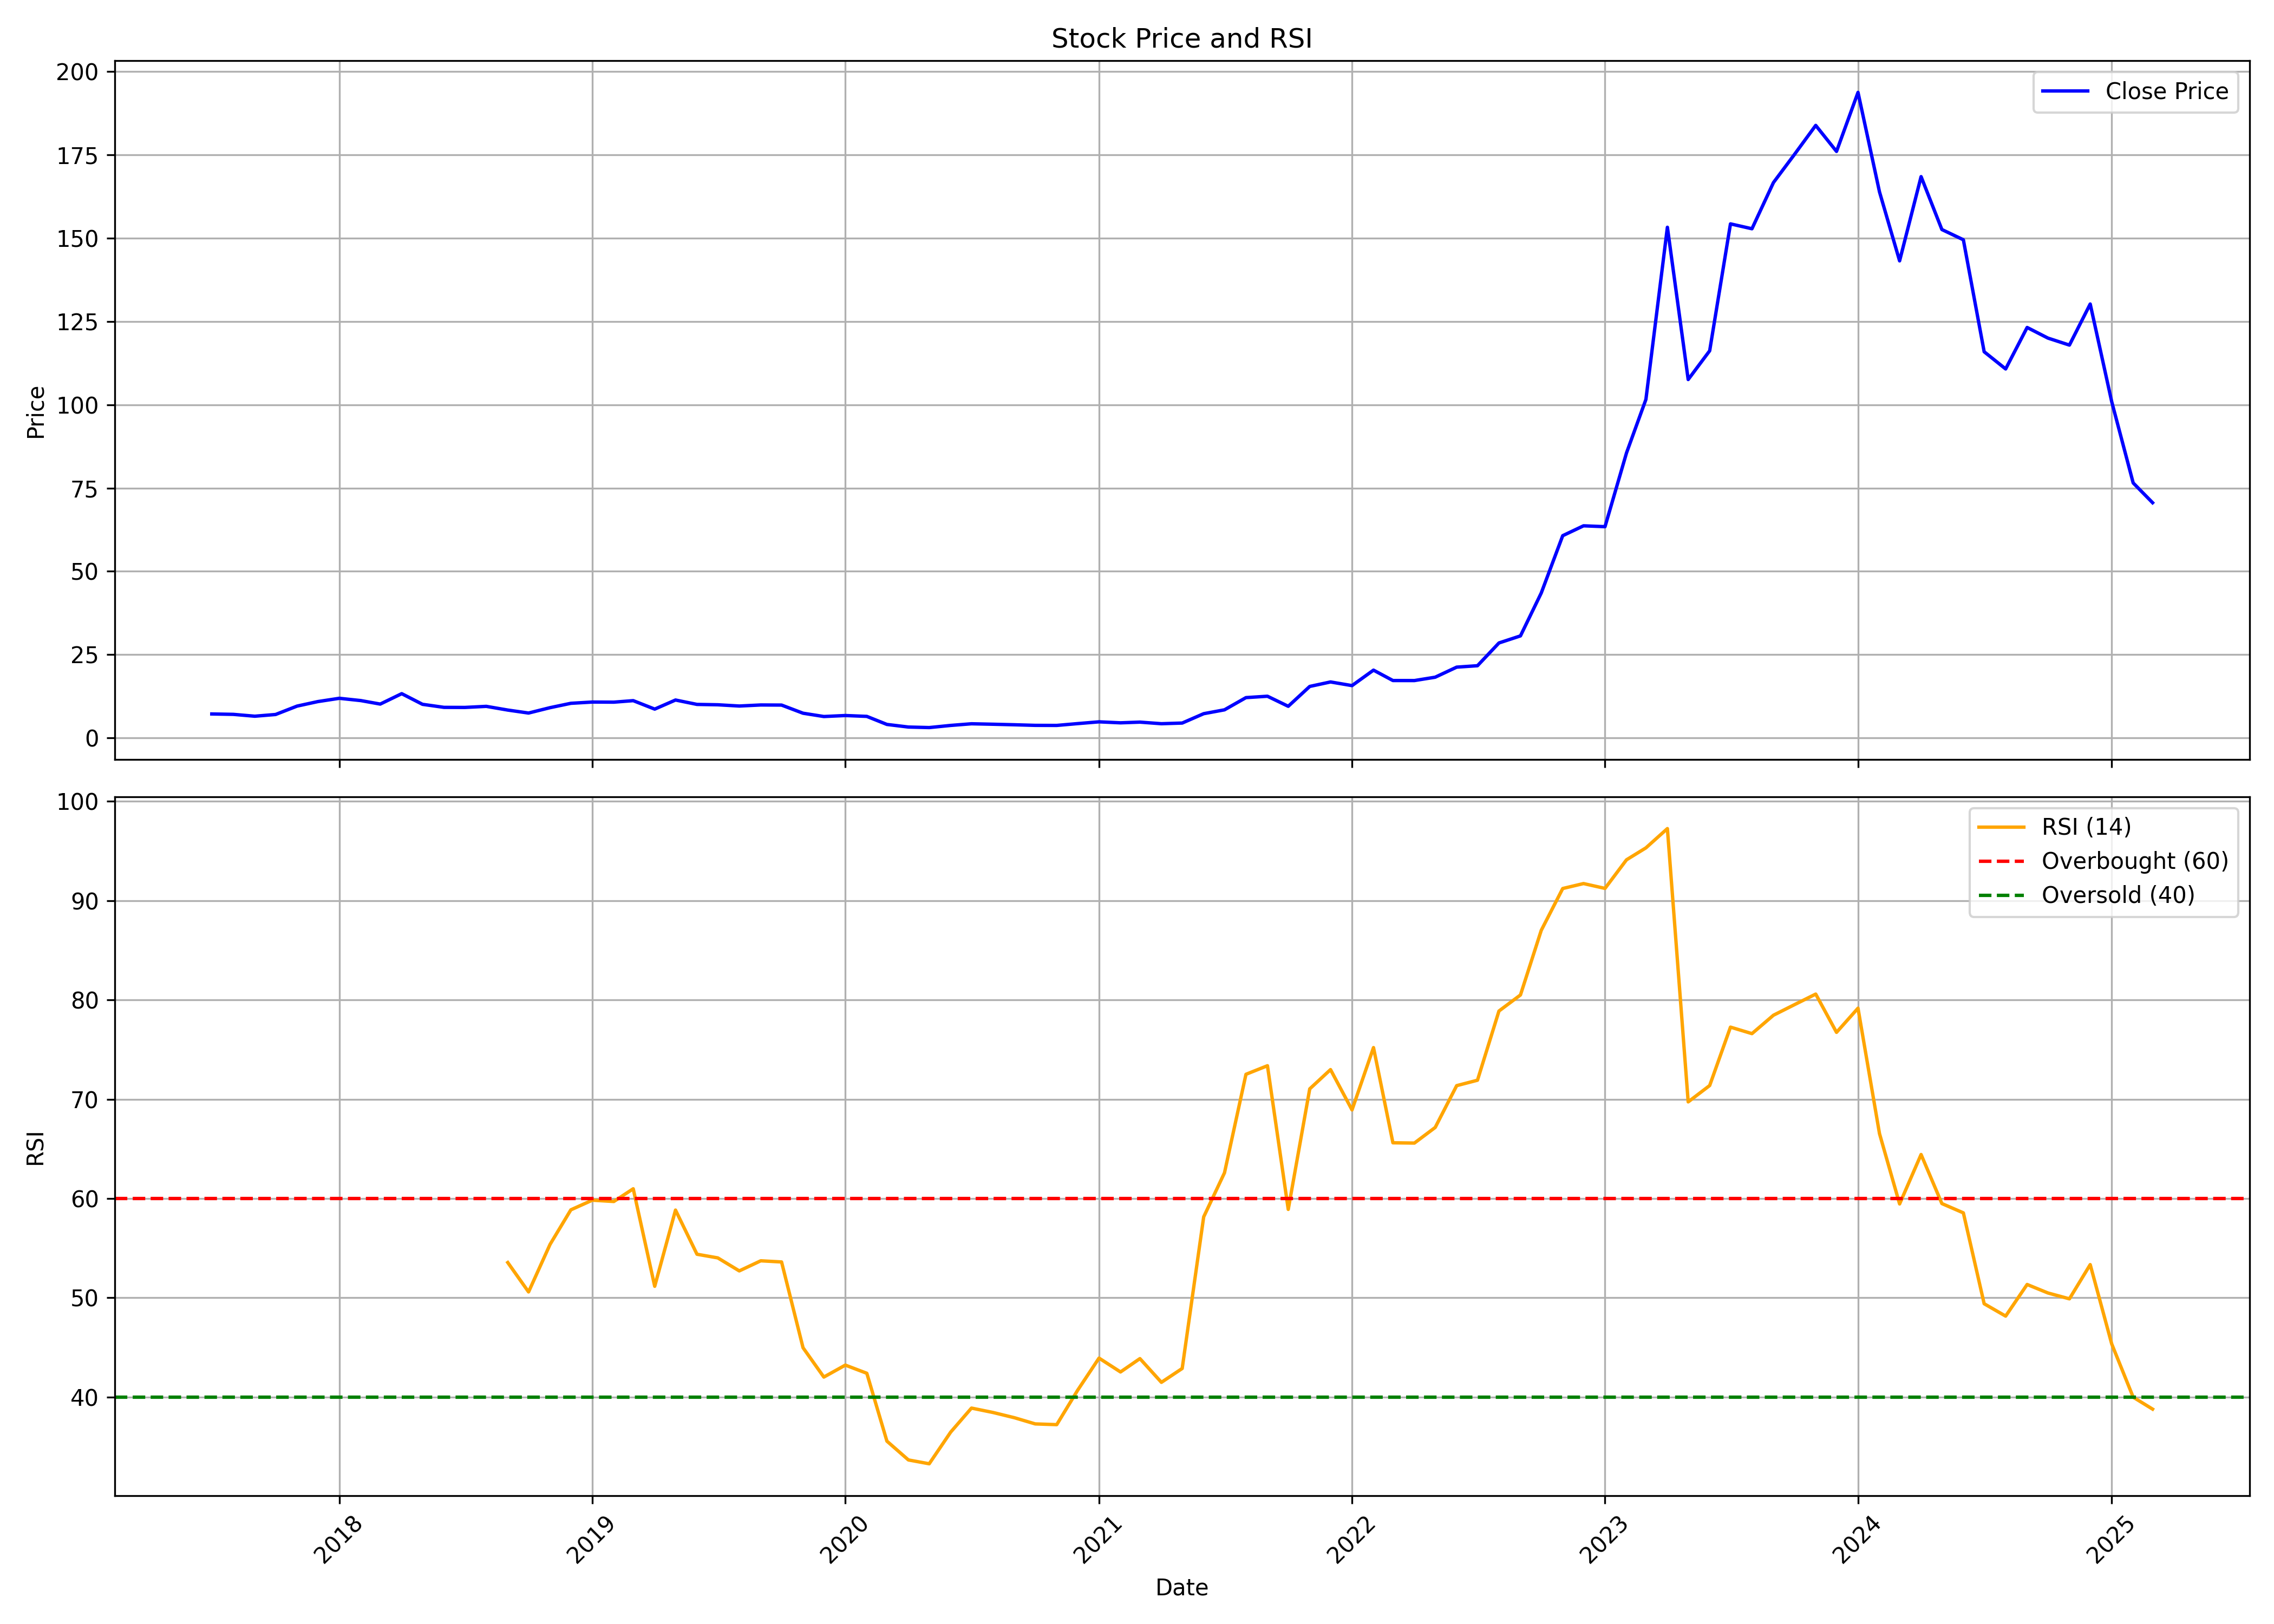

The table this chart was drawn from, first rows:
, date, symbol, open, high, low, close, volume, rsi
0, 2017-07-01, FOCUS, 6.212, 7.202, 6.212, 7.202, 1530000, 
1, 2017-08-01, FOCUS, 7.56, 7.937, 6.638, 7.084, 2385000, 
2, 2017-09-01, FOCUS, 7.278, 7.707, 6.527, 6.527, 1125000, 
3, 2017-10-01, FOCUS, 6.527, 7.537, 6.527, 7.042, 1755000, 
4, 2017-11-01, FOCUS, 7.019, 9.577, 6.527, 9.561, 1800000, 
5, 2017-12-01, FOCUS, 10.04, 10.92, 9.511, 10.92, 765000, 
6, 2018-01-01, FOCUS, 11.15, 12.14, 11.02, 11.9, 720000, 
7, 2018-02-01, FOCUS, 12.14, 12.14, 10.11, 11.22, 270000, 
8, 2018-03-01, FOCUS, 11.22, 11.41, 10.17, 10.17, 165000, 
9, 2018-04-01, FOCUS, 10.17, 14.42, 10.17, 13.29, 870000, 
10, 2018-05-01, FOCUS, 13.29, 13.29, 10.1, 10.1, 570000, 
11, 2018-06-01, FOCUS, 9.61, 9.869, 8.527, 9.183, 555000, 
12, 2018-07-01, FOCUS, 9.183, 9.183, 8.724, 9.16, 90000, 
13, 2018-08-01, FOCUS, 9.16, 10.5, 9.16, 9.485, 210000, 
14, 2018-09-01, FOCUS, 9.485, 9.485, 8.373, 8.373, 165000, 53.55
15, 2018-10-01, FOCUS, 7.957, 8.34, 7.462, 7.478, 525000, 50.59
16, 2018-11-01, FOCUS, 7.478, 9.534, 7.448, 9.092, 495000, 55.38
17, 2018-12-01, FOCUS, 9.092, 10.4, 8.334, 10.4, 420000, 58.86
18, 2019-01-01, FOCUS, 10.4, 11.98, 10.23, 10.78, 315000, 59.83
19, 2019-02-01, FOCUS, 10.78, 11.15, 10.12, 10.74, 270000, 59.7
20, 2019-03-01, FOCUS, 11.21, 11.68, 11.07, 11.2, 225000, 60.98
21, 2019-04-01, FOCUS, 10.89, 10.89, 8.199, 8.659, 1215000, 51.16
22, 2019-05-01, FOCUS, 8.659, 11.39, 8.659, 11.39, 630000, 58.83
23, 2019-06-01, FOCUS, 11.39, 11.39, 9.643, 10.07, 750000, 54.39
24, 2019-07-01, FOCUS, 10.43, 10.95, 9.028, 9.959, 1095000, 54.02
25, 2019-08-01, FOCUS, 9.464, 9.583, 8.464, 9.583, 315000, 52.71
26, 2019-09-01, FOCUS, 9.583, 10.39, 8.652, 9.899, 195000, 53.73
27, 2019-10-01, FOCUS, 9.404, 9.87, 8.513, 9.87, 405000, 53.61
28, 2019-11-01, FOCUS, 9.404, 10.1, 6.791, 7.425, 420000, 44.97
29, 2019-12-01, FOCUS, 7.058, 7.128, 5.831, 6.435, 555000, 42.02
30, 2020-01-01, FOCUS, 6.732, 7.068, 6.128, 6.732, 345000, 43.22
31, 2020-02-01, FOCUS, 6.732, 6.732, 6.395, 6.474, 165000, 42.4
32, 2020-03-01, FOCUS, 6.791, 6.791, 4.049, 4.059, 570000, 35.56
33, 2020-04-01, FOCUS, 4.059, 4.059, 3.069, 3.277, 495000, 33.67
34, 2020-05-01, FOCUS, 3.277, 3.613, 3.118, 3.118, 255000, 33.28
35, 2020-06-01, FOCUS, 3.118, 3.92, 3.089, 3.762, 270000, 36.47
36, 2020-07-01, FOCUS, 3.762, 5.019, 3.762, 4.257, 495000, 38.89
37, 2020-08-01, FOCUS, 4.465, 5.039, 3.96, 4.118, 915000, 38.45
38, 2020-09-01, FOCUS, 4.118, 4.316, 3.95, 3.96, 300000, 37.92
39, 2020-10-01, FOCUS, 3.96, 3.98, 3.772, 3.782, 105000, 37.3
40, 2020-11-01, FOCUS, 3.782, 3.782, 3.603, 3.762, 75000, 37.23
41, 2020-12-01, FOCUS, 3.762, 4.306, 3.574, 4.306, 345000, 40.67
42, 2021-01-01, FOCUS, 4.306, 4.841, 4.306, 4.841, 180000, 43.93
43, 2021-02-01, FOCUS, 4.841, 4.841, 4.356, 4.544, 315000, 42.53
44, 2021-03-01, FOCUS, 4.554, 4.979, 4.158, 4.752, 240000, 43.88
45, 2021-04-01, FOCUS, 4.752, 4.989, 4.158, 4.277, 360000, 41.49
46, 2021-05-01, FOCUS, 4.277, 4.544, 3.95, 4.475, 135000, 42.88
47, 2021-06-01, FOCUS, 4.475, 7.652, 4.475, 7.286, 2025000, 58.15
48, 2021-07-01, FOCUS, 7.256, 10.71, 7.177, 8.444, 3675000, 62.59
49, 2021-08-01, FOCUS, 8.86, 14.24, 8.86, 12.11, 3075000, 72.51
50, 2021-09-01, FOCUS, 11.58, 12.52, 10.69, 12.52, 1140000, 73.37
51, 2021-10-01, FOCUS, 12.52, 12.87, 9.503, 9.503, 570000, 58.9
52, 2021-11-01, FOCUS, 9.503, 17.99, 8.909, 15.46, 3337895, 71.04
53, 2021-12-01, FOCUS, 16.14, 17.26, 14.11, 16.81, 849880, 72.98
54, 2022-01-01, FOCUS, 17.03, 17.4, 14.35, 15.71, 606275, 68.92
55, 2022-02-01, FOCUS, 15.53, 25.73, 14.91, 20.35, 8503230, 75.2
56, 2022-03-01, FOCUS, 20.35, 21.74, 16.93, 17.23, 570700, 65.61
57, 2022-04-01, FOCUS, 17.77, 21.07, 16.67, 17.22, 468845, 65.58
58, 2022-05-01, FOCUS, 17.82, 19.2, 15.84, 18.23, 349215, 67.16
59, 2022-06-01, FOCUS, 19.11, 22.54, 16.17, 21.25, 443625, 71.37
... 33 more rows
